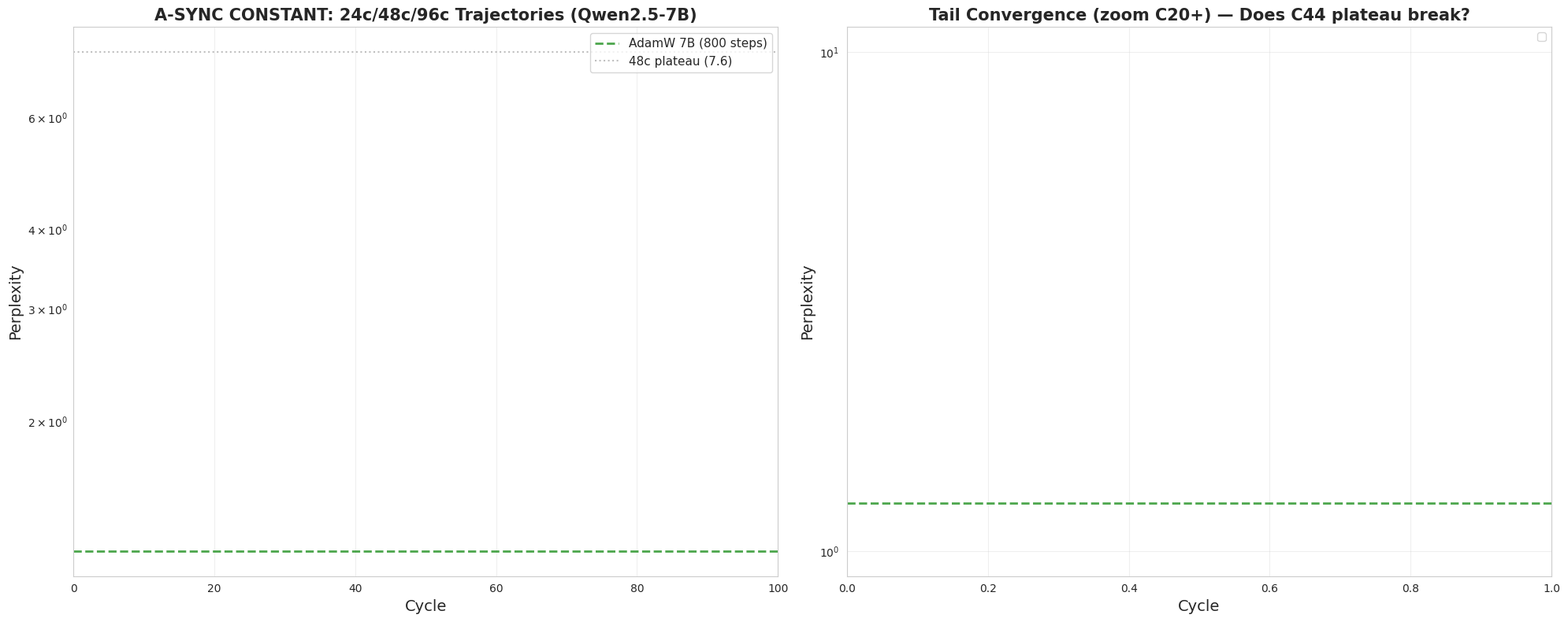

Here is the Python script that generated this plot:
"""Analyze 96-cycle A-SYNC CONSTANT run — merge 24c/48c/96c trajectories.

Questions answered:
  1. Does the C44 plateau (PPL 7.6) continue improving with more cycles?
  2. What is the projected asymptote? (power-law fit)
  3. How does the gap to AdamW (PPL 1.25) shrink?
"""
import json, math, os
import numpy as np
import matplotlib
matplotlib.use("Agg")
import matplotlib.pyplot as plt
import seaborn as sns
from scipy.optimize import curve_fit

FIG = "docs/figures"
os.makedirs(FIG, exist_ok=True)
sns.set_style("whitegrid")
plt.rcParams["font.family"] = "DejaVu Sans"
plt.rcParams["axes.unicode_minus"] = False

def load(name):
    try:
        with open(f"runs/{name}") as f:
            return json.load(f)
    except FileNotFoundError:
        return None

d24 = load("a_sync_constant_7b.json")
d48 = load("a_sync_48cycle_7b.json")
d96 = load("a_sync_96cycle_7b.json")

# ── 1. Merge trajectories ──────────────────────────────────────────
trajectories = {}
if d24: trajectories["CONSTANT 24c"] = d24["ppls"]
if d48: trajectories["CONSTANT 48c"] = d48["ppls"]
if d96: trajectories["CONSTANT 96c"] = d96["ppls"]

# ── 2. Fit power law: PPL(c) = PPL_inf + A * c^(-alpha) ───────────
def powerlaw(c, ppl_inf, A, alpha):
    return ppl_inf + A * np.power(c, -alpha)

def fit_asymptote(ppls, n_use=None):
    """Fit PPL(c) = ppl_inf + A*c^-alpha on the tail. Returns (ppl_inf, ...)"""
    if n_use is None:
        n_use = len(ppls)
    c = np.arange(1, n_use + 1, dtype=float)
    y = np.array(ppls[:n_use], dtype=float)
    try:
        popt, _ = curve_fit(powerlaw, c, y, p0=[5.0, 50.0, 0.5], maxfev=20000)
        return popt if popt is not None else None
    except Exception as e:
        print(f"  fit failed: {e}")
        return None

# ── Print summary ──────────────────────────────────────────────────
print("=" * 70)
print("96-CYCLE A-SYNC CONSTANT ANALYSIS — Qwen2.5-7B")
print("=" * 70)
for label, ppls in trajectories.items():
    print(f"{label}: C1={ppls[0]:.2f}, best={min(ppls):.2f}, final={ppls[-1]:.2f}, cycles={len(ppls)}")
    if len(ppls) >= 8:
        print(f"  Last 8: {' -> '.join(f'{x:.2f}' for x in ppls[-8:])}")

if d96:
    ppls = d96["ppls"]
    print(f"\n96c elapsed: {d96['elapsed']/3600:.1f}h")
    # Tail convergence rate
    print("\nPer-8-cycle convergence rate (dPPL/dcycle):")
    for i in range(0, len(ppls) - 8, 8):
        rate = (ppls[i+8] - ppls[i]) / 8
        print(f"  C{i+1}-{i+8}: {rate:+.4f} PPL/cycle")

# ── 3. Asymptote fit ───────────────────────────────────────────────
print("\nAsymptote fits (PPL(c) = ppl_inf + A*c^-alpha):")
for label, ppls in trajectories.items():
    if len(ppls) < 12:
        continue
    popt = fit_asymptote(ppls)
    if popt is not None:
        print(f"  {label}: ppl_inf={popt[0]:.3f}, A={popt[1]:.1f}, alpha={popt[2]:.3f}")
        # Project at C200
        proj = powerlaw(200, *popt)
        print(f"    projected PPL at C200: {proj:.2f}")

# ── 4. AdamW comparison ────────────────────────────────────────────
ADAMW_7B_PPL = 1.25  # from prior runs, 800 steps
print(f"\nAdamW 7B reference: PPL={ADAMW_7B_PPL}")
if d96:
    gap = d96["ppls"][-1] / ADAMW_7B_PPL
    print(f"96c final gap to AdamW: {gap:.2f}x")

# ── 5. Plot ────────────────────────────────────────────────────────
fig, (ax1, ax2) = plt.subplots(1, 2, figsize=(20, 8))

colors = {"CONSTANT 24c": "#3498db", "CONSTANT 48c": "#e74c3c", "CONSTANT 96c": "#8e44ad"}
for label, ppls in trajectories.items():
    x = np.arange(1, len(ppls) + 1)
    ax1.plot(x, ppls, "o-", color=colors.get(label, "gray"), label=label, lw=2.5, markersize=6, alpha=0.85)
    ax1.scatter([x[-1]], [ppls[-1]], s=120, color=colors.get(label, "gray"), zorder=10, edgecolors="white")

ax1.axhline(y=1.25, color="green", ls="--", alpha=0.7, lw=2, label="AdamW 7B (800 steps)")
ax1.axhline(y=7.6, color="gray", ls=":", alpha=0.5, label="48c plateau (7.6)")
ax1.set_xlabel("Cycle", fontsize=14)
ax1.set_ylabel("Perplexity", fontsize=14)
ax1.set_title("A-SYNC CONSTANT: 24c/48c/96c Trajectories (Qwen2.5-7B)", fontsize=15, fontweight="bold")
ax1.set_yscale("log")
ax1.legend(fontsize=11, loc="upper right")
ax1.grid(True, alpha=0.3)
ax1.set_xlim(0, 100)

# Right: zoom on tail (C20-C96)
for label, ppls in trajectories.items():
    if len(ppls) < 20: continue
    x = np.arange(1, len(ppls) + 1)
    ax2.plot(x, ppls, "o-", color=colors.get(label, "gray"), label=label, lw=2, markersize=4, alpha=0.85)

# Fit lines on tail
for label, ppls in trajectories.items():
    if len(ppls) < 24: continue
    popt = fit_asymptote(ppls)
    if popt is not None:
        x_fit = np.linspace(max(2, len(ppls)-40), len(ppls) + 40, 200)
        y_fit = powerlaw(x_fit, *popt)
        ax2.plot(x_fit, y_fit, ls="--", color=colors.get(label, "gray"), alpha=0.5, lw=1.5,
                 label=f"{label} fit (asym={popt[0]:.2f})")

ax2.axhline(y=1.25, color="green", ls="--", alpha=0.7, lw=2)
ax2.set_xlabel("Cycle", fontsize=14)
ax2.set_ylabel("Perplexity", fontsize=14)
ax2.set_title("Tail Convergence (zoom C20+) — Does C44 plateau break?", fontsize=15, fontweight="bold")
ax2.set_yscale("log")
ax2.legend(fontsize=10, loc="upper right")
ax2.grid(True, alpha=0.3)

fig.tight_layout()
out = os.path.join(FIG, "a_sync_96cycle_analysis.png")
fig.savefig(out, dpi=200, bbox_inches="tight")
plt.close()
print(f"\nSaved: {out}")
